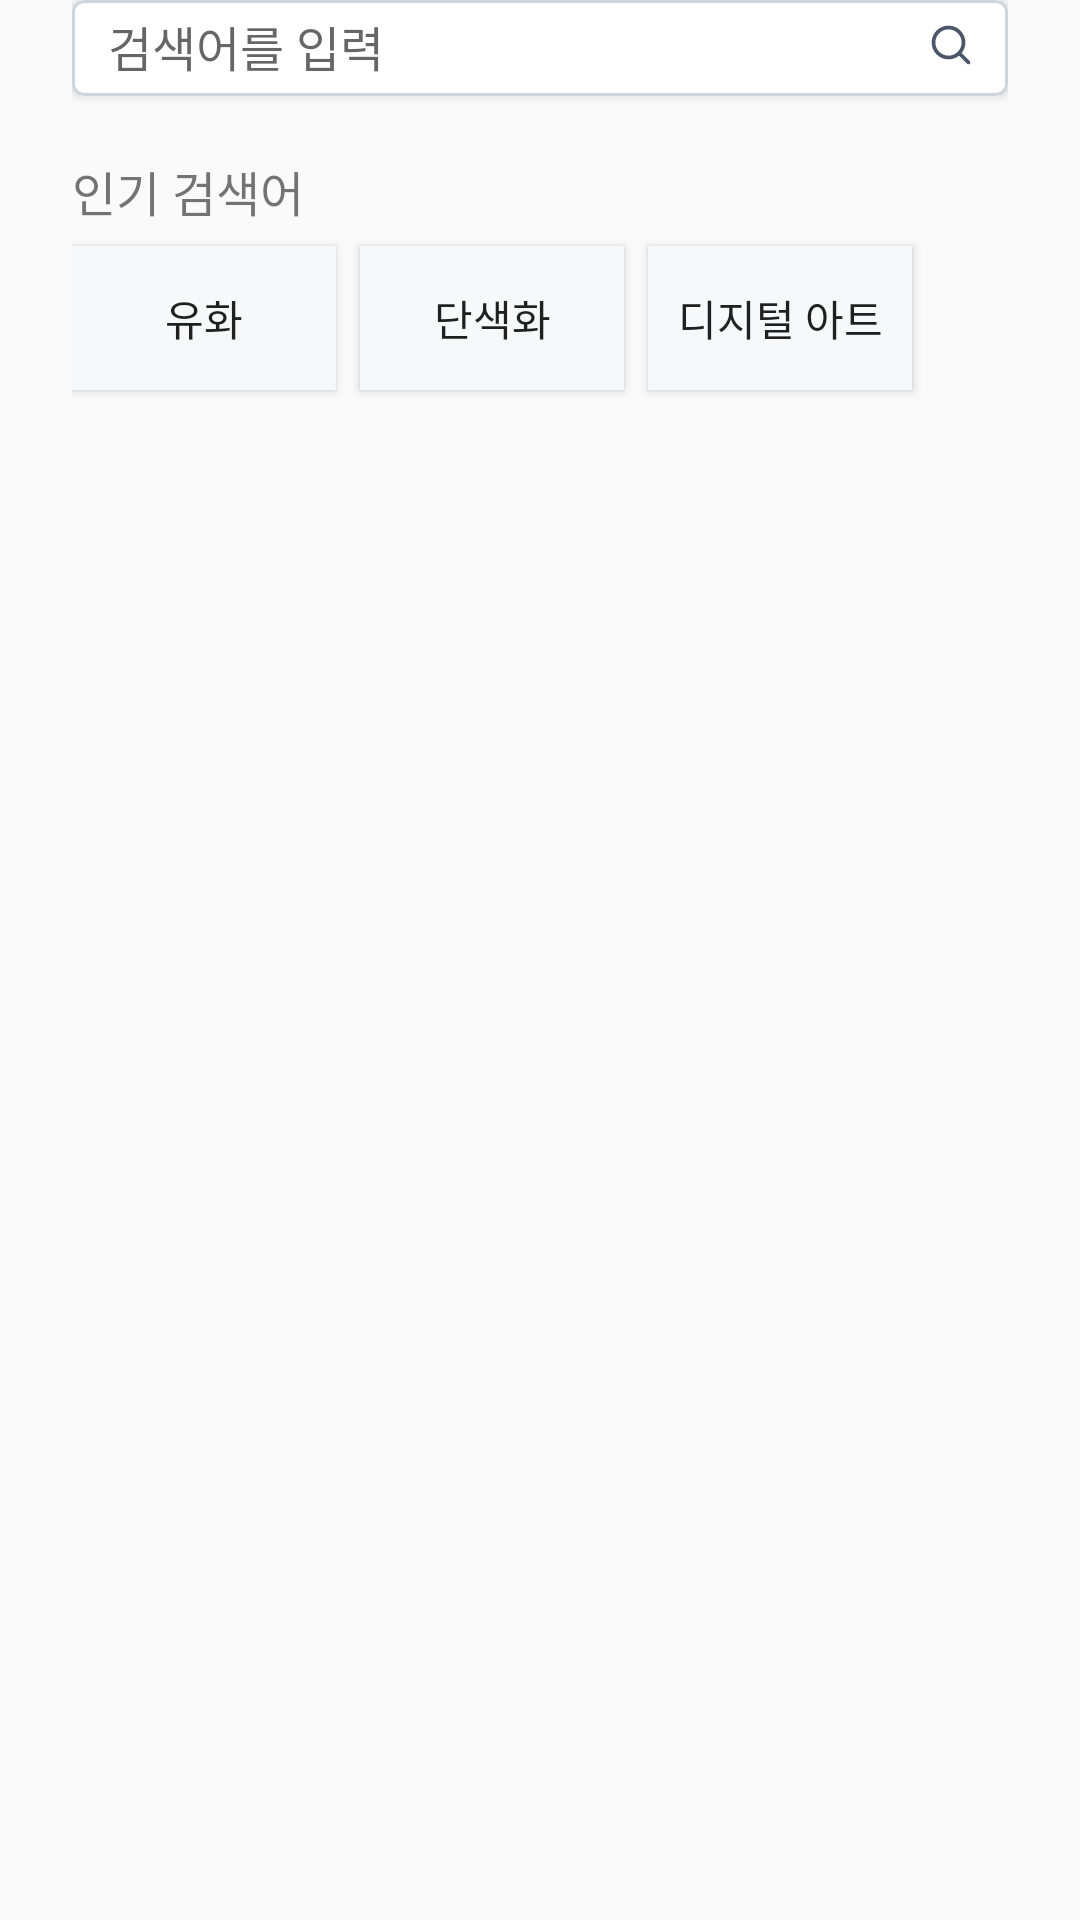

Produce the Android XML layout that renders to this screen, including the resource entries it uses.
<!-- AndroidManifest.xml: application theme Theme.There_android -->
<!-- res/layout/fragment_search.xml -->
<?xml version="1.0" encoding="utf-8"?>
<androidx.constraintlayout.widget.ConstraintLayout xmlns:android="http://schemas.android.com/apk/res/android"
    android:layout_width="match_parent"
    android:layout_height="match_parent"
    android:layout_marginTop="54dp"
    android:paddingHorizontal="24dp"
    xmlns:app="http://schemas.android.com/apk/res-auto">
    <com.google.android.material.card.MaterialCardView
        android:id="@+id/search_cardview"
        android:layout_width="match_parent"
        android:layout_height="32dp"
        app:cardCornerRadius="4dp"
        app:strokeWidth="1dp"
        app:strokeColor="#D0D5DD"
        app:layout_constraintTop_toTopOf="parent">
        <androidx.constraintlayout.widget.ConstraintLayout
            android:layout_width="match_parent"
            android:layout_height="wrap_content">
            <EditText
                android:id="@+id/search_et"
                android:layout_width="0dp"
                android:layout_height="wrap_content"
                android:background="@null"
                android:inputType="text"
                android:hint="검색어를 입력"
                android:textSize="16sp"
                android:paddingHorizontal="12dp"
                android:paddingVertical="5dp"
                app:layout_constraintTop_toTopOf="parent"
                app:layout_constraintStart_toStartOf="parent"
                app:layout_constraintEnd_toStartOf="@+id/search_searchbtn"/>
            <ImageView
                android:id="@+id/search_searchbtn"
                android:layout_width="wrap_content"
                android:layout_height="wrap_content"
                android:src="@drawable/btn_search_searchbar"
                app:layout_constraintEnd_toEndOf="parent"
                app:layout_constraintTop_toTopOf="parent"
                app:layout_constraintStart_toEndOf="@+id/search_et"
                android:layout_marginTop="8dp"
                android:layout_marginRight="12dp"/>
        </androidx.constraintlayout.widget.ConstraintLayout>
    </com.google.android.material.card.MaterialCardView>






    <TextView
        android:layout_width="wrap_content"
        android:layout_height="wrap_content"
        android:text="인기 검색어"
        android:textSize="16sp"
        android:layout_marginTop="20dp"
        app:layout_constraintTop_toBottomOf="@+id/search_cardview"
        app:layout_constraintStart_toStartOf="parent"/>
    <androidx.appcompat.widget.AppCompatButton
        android:id="@+id/search_popular1"
        android:layout_width="wrap_content"
        android:layout_height="wrap_content"
        android:text="유화"
        android:textSize="14sp"
        android:background="#F7F8F9"
        android:layout_marginTop="50dp"
        app:layout_constraintTop_toBottomOf="@+id/search_cardview"
        app:layout_constraintStart_toStartOf="parent"/>
    <androidx.appcompat.widget.AppCompatButton
        android:id="@+id/search_popular2"
        android:layout_width="wrap_content"
        android:layout_height="wrap_content"
        android:text="단색화"
        android:textSize="14sp"
        android:background="#F7F8F9"
        android:layout_marginTop="50dp"
        android:layout_marginLeft="8dp"
        app:layout_constraintStart_toEndOf="@id/search_popular1"
        app:layout_constraintTop_toBottomOf="@+id/search_cardview" />
    <androidx.appcompat.widget.AppCompatButton
        android:id="@+id/search_popular3"
        android:layout_width="wrap_content"
        android:layout_height="wrap_content"
        android:text="디지털 아트"
        android:textSize="14sp"
        android:background="#F7F8F9"
        android:layout_marginTop="50dp"
        android:layout_marginLeft="8dp"
        app:layout_constraintStart_toEndOf="@id/search_popular2"
        app:layout_constraintTop_toBottomOf="@+id/search_cardview" />

</androidx.constraintlayout.widget.ConstraintLayout>
<!-- resources referenced by this layout -->
<resources>
  <!-- drawable btn_search_searchbar (drawable) -->
  <vector xmlns:android="http://schemas.android.com/apk/res/android"
      android:width="14dp"
      android:height="14dp"
      android:viewportWidth="14"
      android:viewportHeight="14">
    <path
        android:pathData="M1.792,6.167C1.792,3.75 3.75,1.792 6.167,1.792C8.583,1.792 10.542,3.75 10.542,6.167C10.542,7.373 10.054,8.464 9.264,9.256C8.472,10.051 7.377,10.542 6.167,10.542C3.75,10.542 1.792,8.583 1.792,6.167ZM6.167,0.542C3.06,0.542 0.542,3.06 0.542,6.167C0.542,9.273 3.06,11.792 6.167,11.792C7.495,11.792 8.716,11.331 9.678,10.561L12.391,13.275C12.635,13.519 13.031,13.519 13.275,13.275C13.519,13.031 13.519,12.635 13.275,12.391L10.562,9.678C11.331,8.716 11.792,7.495 11.792,6.167C11.792,3.06 9.273,0.542 6.167,0.542Z"
        android:fillColor="#4B5768"
        android:fillType="evenOdd"/>
  </vector>
  <style name="Theme.There_android" parent="Theme.AppCompat.DayNight.NoActionBar">
          
          <item name="colorPrimary">@color/purple_500</item>
          <item name="colorPrimaryVariant">@color/purple_700</item>
          <item name="colorOnPrimary">@color/white</item>
          
          <item name="colorSecondary">@color/teal_200</item>
          <item name="colorSecondaryVariant">@color/teal_700</item>
          <item name="colorOnSecondary">@color/black</item>
          
  
          <item name="android:windowLightStatusBar" tools:targetApi="m">true</item>
          <item name="android:statusBarColor" tools:targetApi="l">@android:color/transparent</item>
          
          <item name="windowNoTitle">true</item>
          <item name="android:windowTranslucentStatus">true</item>
  
      </style>
  <!-- not gathered from this repository: default colours our renderer supplied (Android Studio template values) -->
  <color name="purple_500">#FF6200EE</color>
  <color name="purple_700">#FF3700B3</color>
  <color name="teal_200">#FF03DAC5</color>
  <color name="teal_700">#FF018786</color>
  <color name="black">#FF000000</color>
  <color name="white">#FFFFFFFF</color>
</resources>
